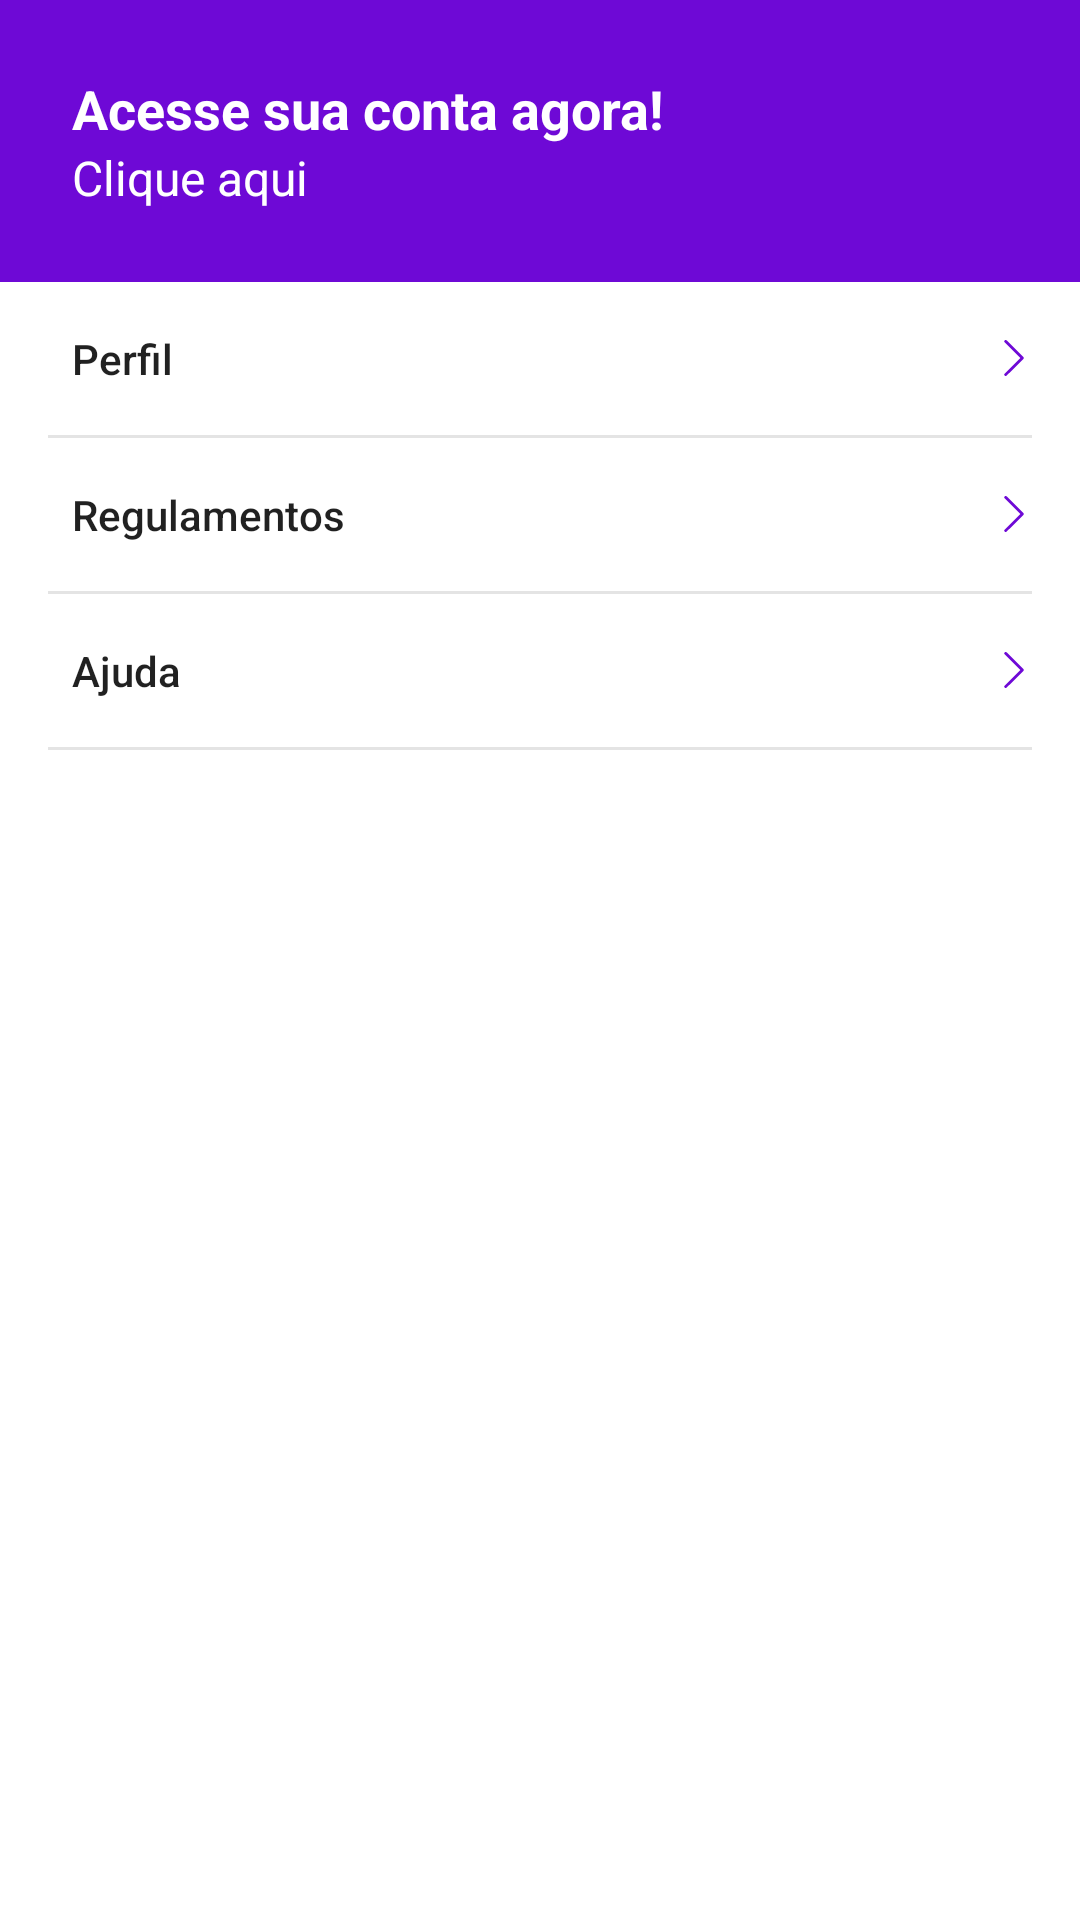

Here is an Android app screen rendered from its layout file. Give the layout XML and the strings, colors and styles it references.
<!-- AndroidManifest.xml: application theme AppTheme -->
<!-- res/layout/fragment_account.xml -->
<?xml version="1.0" encoding="utf-8"?>
<FrameLayout xmlns:android="http://schemas.android.com/apk/res/android"
    xmlns:tools="http://schemas.android.com/tools"
    android:layout_width="match_parent"
    android:layout_height="match_parent"
    xmlns:app="http://schemas.android.com/apk/res-auto"
    android:background="@android:color/white"
    tools:context=".ui.profile.AccountFragment">

    <ScrollView
        android:layout_width="match_parent"
        android:layout_height="match_parent"
        android:fillViewport="true"
        android:scrollbarThumbVertical="@null">

        <LinearLayout
            android:layout_width="match_parent"
            android:layout_height="wrap_content"
            android:orientation="vertical">

            <LinearLayout
                android:layout_width="match_parent"
                android:layout_height="wrap_content"
                android:background="@color/colorRoxoOlx"
                android:orientation="vertical">

                <TextView
                    android:id="@+id/textName"
                    android:layout_width="wrap_content"
                    android:layout_height="wrap_content"
                    android:layout_marginStart="24dp"
                    android:layout_marginTop="24dp"
                    android:textColor="@android:color/white"
                    android:textSize="18sp"
                    android:textStyle="bold"
                    android:text="Acesse sua conta agora!" />

                <TextView
                    android:id="@+id/textAccount"
                    android:layout_width="wrap_content"
                    android:layout_height="wrap_content"
                    android:layout_marginStart="24dp"
                    android:paddingBottom="24dp"
                    android:text="Clique aqui"
                    android:textSize="16sp"
                    android:textColor="@android:color/white" />
            </LinearLayout>

            <LinearLayout
                android:layout_width="match_parent"
                android:layout_height="wrap_content"
                android:gravity="center_vertical"
                android:orientation="horizontal">

                <Button
                    android:id="@+id/btnProfile"
                    android:layout_width="0dp"
                    android:layout_weight="1"
                    android:paddingStart="24dp"
                    android:paddingEnd="0dp"
                    android:paddingVertical="16dp"
                    android:textAllCaps="false"
                    android:layout_height="wrap_content"
                    android:text="Perfil"
                    android:textAlignment="textStart"
                    android:background="@android:color/transparent" />

                <ImageView
                    android:layout_width="12dp"
                    android:layout_height="12dp"
                    android:layout_marginEnd="16dp"
                    android:src="@drawable/ic_seta_direita"/>

            </LinearLayout>

            <include layout="@layout/divisor"/>

            <LinearLayout
                android:layout_width="match_parent"
                android:layout_height="wrap_content"
                android:gravity="center_vertical"
                android:orientation="horizontal">

                <Button
                    android:layout_width="0dp"
                    android:layout_weight="1"
                    android:paddingStart="24dp"
                    android:paddingEnd="0dp"
                    android:paddingVertical="16dp"
                    android:textAllCaps="false"
                    android:layout_height="wrap_content"
                    android:text="Regulamentos"
                    android:textAlignment="textStart"
                    android:background="@android:color/transparent" />

                <ImageView
                    android:layout_width="12dp"
                    android:layout_height="12dp"
                    android:layout_marginEnd="16dp"
                    android:src="@drawable/ic_seta_direita"/>

            </LinearLayout>

            <include layout="@layout/divisor"/>

            <LinearLayout
                android:layout_width="match_parent"
                android:layout_height="wrap_content"
                android:gravity="center_vertical"
                android:orientation="horizontal">

                <Button
                    android:layout_width="0dp"
                    android:layout_weight="1"
                    android:paddingStart="24dp"
                    android:paddingEnd="0dp"
                    android:paddingVertical="16dp"
                    android:textAllCaps="false"
                    android:layout_height="wrap_content"
                    android:text="Ajuda"
                    android:textAlignment="textStart"
                    android:background="@android:color/transparent" />

                <ImageView
                    android:layout_width="12dp"
                    android:layout_height="12dp"
                    android:layout_marginEnd="16dp"
                    android:src="@drawable/ic_seta_direita"/>

            </LinearLayout>

            <include layout="@layout/divisor"/>

        </LinearLayout>

    </ScrollView>

</FrameLayout>
<!-- res/layout/divisor.xml (included above) -->
<?xml version="1.0" encoding="utf-8"?>
<LinearLayout xmlns:android="http://schemas.android.com/apk/res/android"
    android:orientation="vertical" android:layout_width="match_parent"
    android:layout_height="wrap_content">

    <ImageView
        android:layout_width="match_parent"
        android:layout_height="1dp"
        android:layout_marginStart="16dp"
        android:layout_marginEnd="16dp"
        android:background="#E4E4E4"/>

</LinearLayout>
<!-- resources referenced by this layout -->
<resources>
  <color name="colorRoxoOlx">#6e09d6</color>
  <!-- drawable ic_seta_direita (drawable) -->
  <vector android:height="12dp"
      android:viewportHeight="512.002"
      android:viewportWidth="512.002"
      android:width="12dp" xmlns:android="http://schemas.android.com/apk/res/android">
      <path android:fillColor="@color/colorRoxoOlx"
          android:pathData="M388.425,241.951L151.609,5.79c-7.759,-7.733 -20.321,-7.72 -28.067,0.04c-7.74,7.759 -7.72,20.328 0.04,28.067l222.72,222.105L123.574,478.106c-7.759,7.74 -7.779,20.301 -0.04,28.061c3.883,3.89 8.97,5.835 14.057,5.835c5.074,0 10.141,-1.932 14.017,-5.795l236.817,-236.155c3.737,-3.718 5.834,-8.778 5.834,-14.05S392.156,245.676 388.425,241.951z"/>
  </vector>
  <style name="AppTheme" parent="Theme.AppCompat.Light.NoActionBar">
          
          <item name="colorPrimary">@color/colorPrimary</item>
          <item name="colorPrimaryDark">@color/colorRoxoOlx</item>
          <item name="colorAccent">@android:color/black</item>
      </style>
  <color name="colorPrimary">#FED32C</color>
</resources>
